Run: headless pygame with SDL's dummy video driver; simulated clock (each Clock.tick advances the game by its frame time, no real sleeping); random seed 0; keys injected as events and as key.get_pressed() state; no mouse input.
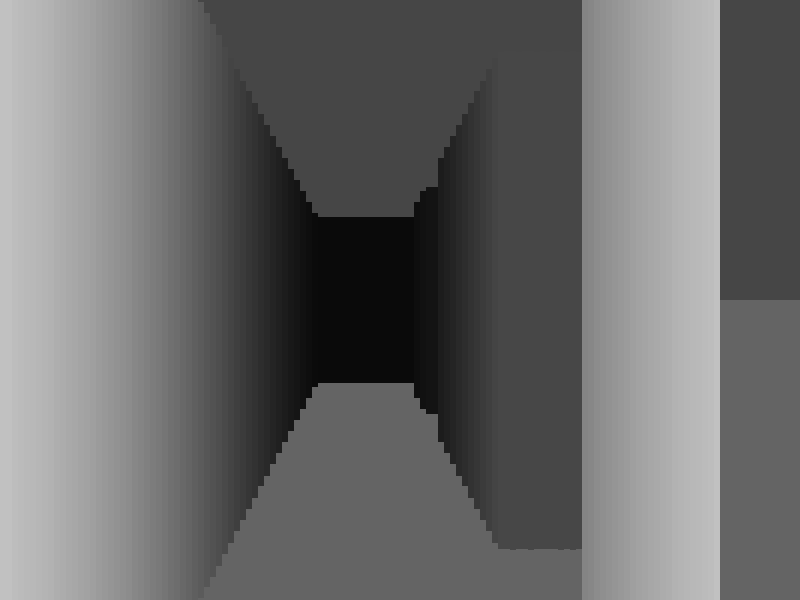
Frame 1 of 4 · flips 1–60 · no input
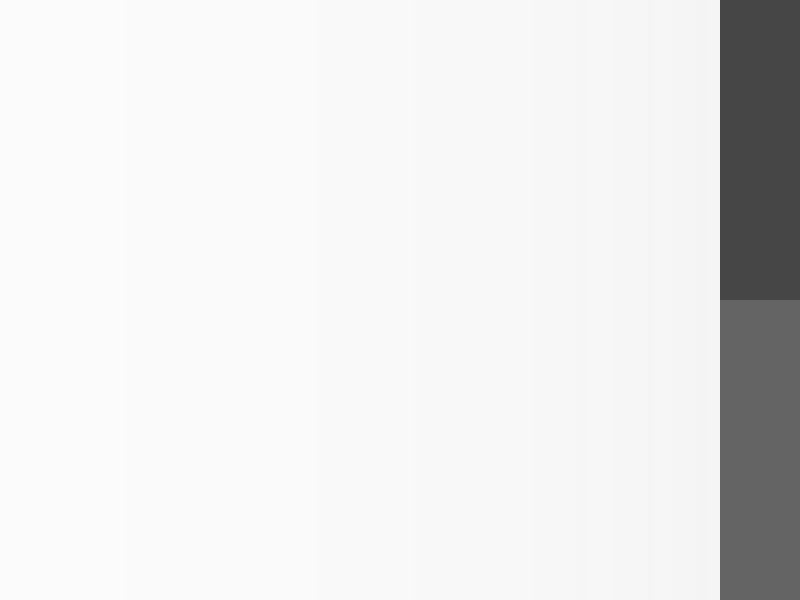
Frame 2 of 4 · flips 61–180 · tapped SPACE, RETURN · held RIGHT (→), D
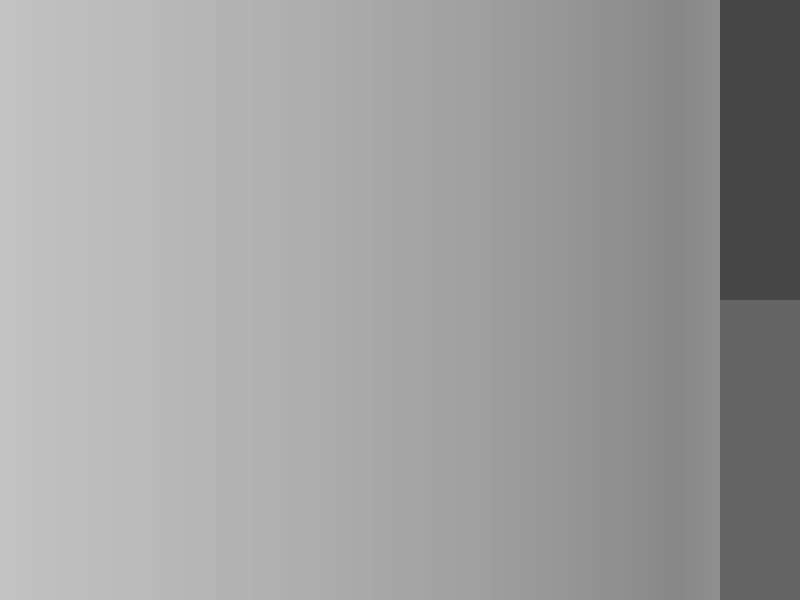
Frame 3 of 4 · flips 181–300 · held DOWN (↓), S
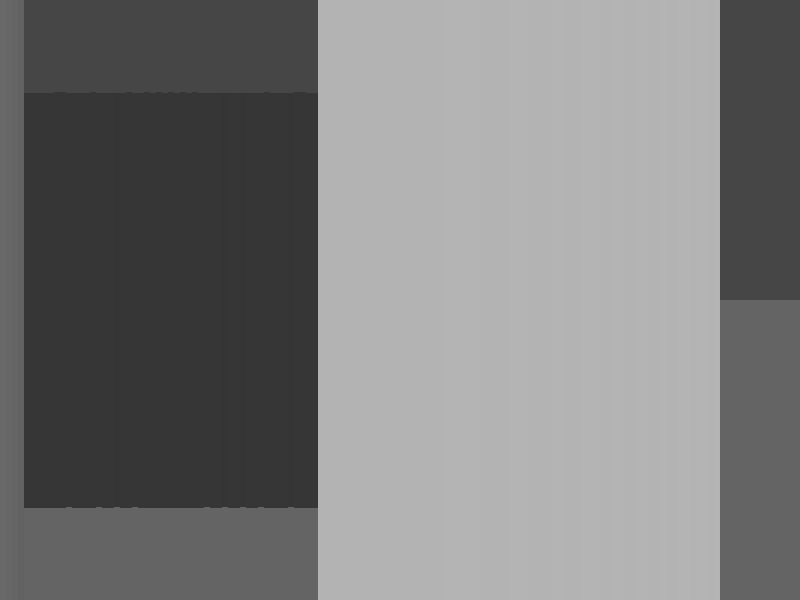
Frame 4 of 4 · flips 301–420 · held LEFT (←), A, UP (↑), W

The pygame program that drew these frames:

# Nicolas Expedito Lana Mendes 22.1.4028
import pygame
import sys
import math

pygame.init()
WIDTH, HEIGHT = 800, 600
screen = pygame.display.set_mode((WIDTH, HEIGHT))
pygame.display.set_caption("Atividade 7: Labirinto 3D e Cubo Animado - Pygame")
clock = pygame.time.Clock()

# Seleção de modo: 1 = Labirinto , 2 = Cubo
mode = 1

# Exercício 7.1: Labirinto 3D 
# Mapa do labirinto: 1 = parede, 0 = espaço livre
maze = [
    [1,1,1,1,1,1,1,1,1,1],
    [1,0,0,0,0,0,0,0,0,1],
    [1,0,1,0,1,1,0,1,0,1],
    [1,0,1,0,0,0,0,1,0,1],
    [1,0,1,1,0,1,0,0,0,1],
    [1,0,0,0,0,0,0,1,0,1],
    [1,1,1,1,1,1,1,1,1,1]
]
TILE_SIZE = 64
MAP_WIDTH = len(maze[0])
MAP_HEIGHT = len(maze)

# Posição e ângulo do jogador
player_x = TILE_SIZE * 1.5
player_y = TILE_SIZE * 1.5
player_angle = 0

# Parâmetros do raycasting
FOV = math.pi / 3  # 60°
NUM_RAYS = 120
MAX_DEPTH = 800
DELTA_ANGLE = FOV / NUM_RAYS
SCALE = WIDTH // NUM_RAYS
STEP = 4  

def cast_rays():
    # Desenha piso e teto
    pygame.draw.rect(screen, (100,100,100), (0, HEIGHT//2, WIDTH, HEIGHT//2))   
    pygame.draw.rect(screen, (70,70,70), (0, 0, WIDTH, HEIGHT//2))               

    cur_angle = player_angle - FOV / 2
    for ray in range(NUM_RAYS):
        sin_a = math.sin(cur_angle)
        cos_a = math.cos(cur_angle)
        for depth in range(1, MAX_DEPTH):
            target_x = player_x + depth * cos_a
            target_y = player_y + depth * sin_a
            i = int(target_x / TILE_SIZE)
            j = int(target_y / TILE_SIZE)
            if 0 <= i < MAP_WIDTH and 0 <= j < MAP_HEIGHT:
                if maze[j][i] == 1:
                    depth *= math.cos(player_angle - cur_angle)
                    # Calcula a altura da parede com base na distância
                    wall_height = 80000 / (depth + 0.0001)
                    shade = 255 / (1 + depth * depth * 0.0001)
                    color = (shade, shade, shade)
                    pygame.draw.rect(screen, color, (ray * SCALE, HEIGHT//2 - wall_height//2, SCALE, wall_height))
                    break
        cur_angle += DELTA_ANGLE

def move_player():
    global player_x, player_y, player_angle
    keys = pygame.key.get_pressed()
    dx, dy = 0, 0
    # Movimento: W e S para avançar/recuar
    if keys[pygame.K_w]:
        dx += STEP * math.cos(player_angle)
        dy += STEP * math.sin(player_angle)
    if keys[pygame.K_s]:
        dx -= STEP * math.cos(player_angle)
        dy -= STEP * math.sin(player_angle)
    # Strafing: A para esquerda, D para direita
    if keys[pygame.K_d]:
        dx += STEP * math.cos(player_angle + math.pi/2)
        dy += STEP * math.sin(player_angle + math.pi/2)
    if keys[pygame.K_a]:
        dx += STEP * math.cos(player_angle - math.pi/2)
        dy += STEP * math.sin(player_angle - math.pi/2)
    # Rotação: setas esquerda/direita para girar
    if keys[pygame.K_LEFT]:
        player_angle -= 0.03
    if keys[pygame.K_RIGHT]:
        player_angle += 0.03

    new_x = player_x + dx
    new_y = player_y + dy
    # Verificação de colisão
    i = int(new_x / TILE_SIZE)
    j = int(new_y / TILE_SIZE)
    if 0 <= i < MAP_WIDTH and 0 <= j < MAP_HEIGHT:
        if maze[j][i] == 0:
            player_x = new_x
            player_y = new_y

# Exercício 7.2: Cubo Animado com Projeção Alternada
# Parâmetros do cubo
cube_vertices = [
    (-0.5, -0.5, -0.5), (0.5, -0.5, -0.5),
    (0.5, 0.5, -0.5), (-0.5, 0.5, -0.5),
    (-0.5, -0.5, 0.5), (0.5, -0.5, 0.5),
    (0.5, 0.5, 0.5), (-0.5, 0.5, 0.5)
]
cube_edges = [
    (0,1), (1,2), (2,3), (3,0),
    (4,5), (5,6), (6,7), (7,4),
    (0,4), (1,5), (2,6), (3,7)
]

cube_angle = 0.0
cube_scale = 1.0
growing = True
projection_mode = "perspective" 

def rotate_y(point, theta):
    x, y, z = point
    cos_t = math.cos(theta)
    sin_t = math.sin(theta)
    return (x * cos_t + z * sin_t, y, -x * sin_t + z * cos_t)

def project_point(point):
    x, y, z = point
    if projection_mode == "perspective":
        d = 3
        factor = d / (z + d + 0.001)
        x, y = x * factor, y * factor
    return int(WIDTH/2 + x * 200), int(HEIGHT/2 - y * 200)

def get_transformed_cube():
    transformed = []
    for vertex in cube_vertices:
        # Aplica escala
        v = (vertex[0]*cube_scale, vertex[1]*cube_scale, vertex[2]*cube_scale)
        # Aplica rotação no eixo Y
        v = rotate_y(v, cube_angle)
        transformed.append(project_point(v))
    return transformed

def update_cube():
    global cube_angle, cube_scale, growing
    cube_angle += 0.01
    if growing:
        cube_scale += 0.005
        if cube_scale >= 2.0:
            growing = False
    else:
        cube_scale -= 0.005
        if cube_scale <= 0.5:
            growing = True

def draw_cube():
    points = get_transformed_cube()
    for edge in cube_edges:
        pygame.draw.line(screen, (255,255,255), points[edge[0]], points[edge[1]], 2)

# Loop Principal
running = True
while running:
    screen.fill((0, 0, 0))
    for event in pygame.event.get():
        if event.type == pygame.QUIT:
            running = False
        elif event.type == pygame.KEYDOWN:
            # Alterna os modos de execução
            if event.key == pygame.K_1:
                mode = 1
            elif event.key == pygame.K_2:
                mode = 2
            # No modo cubo, alterna entre projeções
            if mode == 2:
                if event.key == pygame.K_p:
                    projection_mode = "perspective"
                elif event.key == pygame.K_o:
                    projection_mode = "orthogonal"

    if mode == 1:
        move_player()
        cast_rays()
    elif mode == 2:
        update_cube()
        draw_cube()
        font = pygame.font.SysFont(None, 24)
        text = font.render("Exercício 7.2: Pressione 'p' para perspectiva, 'o' para ortogonal", True, (255,255,255))
        screen.blit(text, (20,20))

    pygame.display.flip()
    clock.tick(60)

pygame.quit()
sys.exit()
